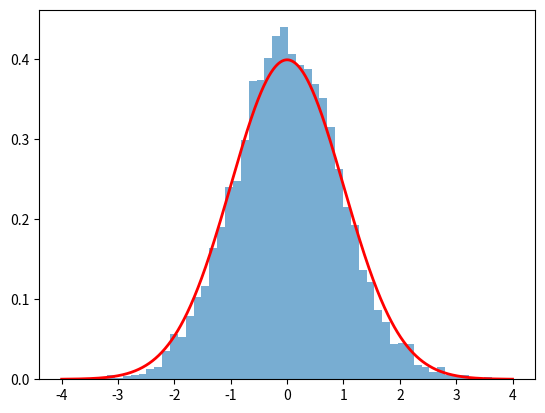

Generate this figure with matplotlib:
import numpy as np
import matplotlib.pyplot as plt
from scipy.stats import norm

def metropolis_hastings(target_density, proposal_sampler, initial_value, n_samples):
    samples = [initial_value]
    current_value = initial_value

    while len(samples) < n_samples:
        proposal = proposal_sampler(current_value)

        # Calculate the acceptance ratio
        ratio = target_density(proposal) / target_density(current_value)

        # Accept or reject the proposal
        if np.random.uniform(0, 1) < min(1, ratio):
            current_value = proposal

        samples.append(current_value)

    return np.array(samples)

# Target density function: standard normal distribution
target_density = norm.pdf

# Proposal sampler function: uniform distribution
def proposal_sampler(current):
    return np.random.uniform(current - 0.5, current + 0.5)

# Generate samples using the Metropolis-Hastings algorithm
samples = metropolis_hastings(target_density, proposal_sampler, initial_value=0.0, n_samples=10000)

# Plot the histogram of the samples
plt.hist(samples, bins=50, density=True, alpha=0.6)

# Plot the true standard normal distribution
x = np.linspace(-4, 4, 1000)
plt.plot(x, norm.pdf(x), 'r', lw=2)

plt.show()
